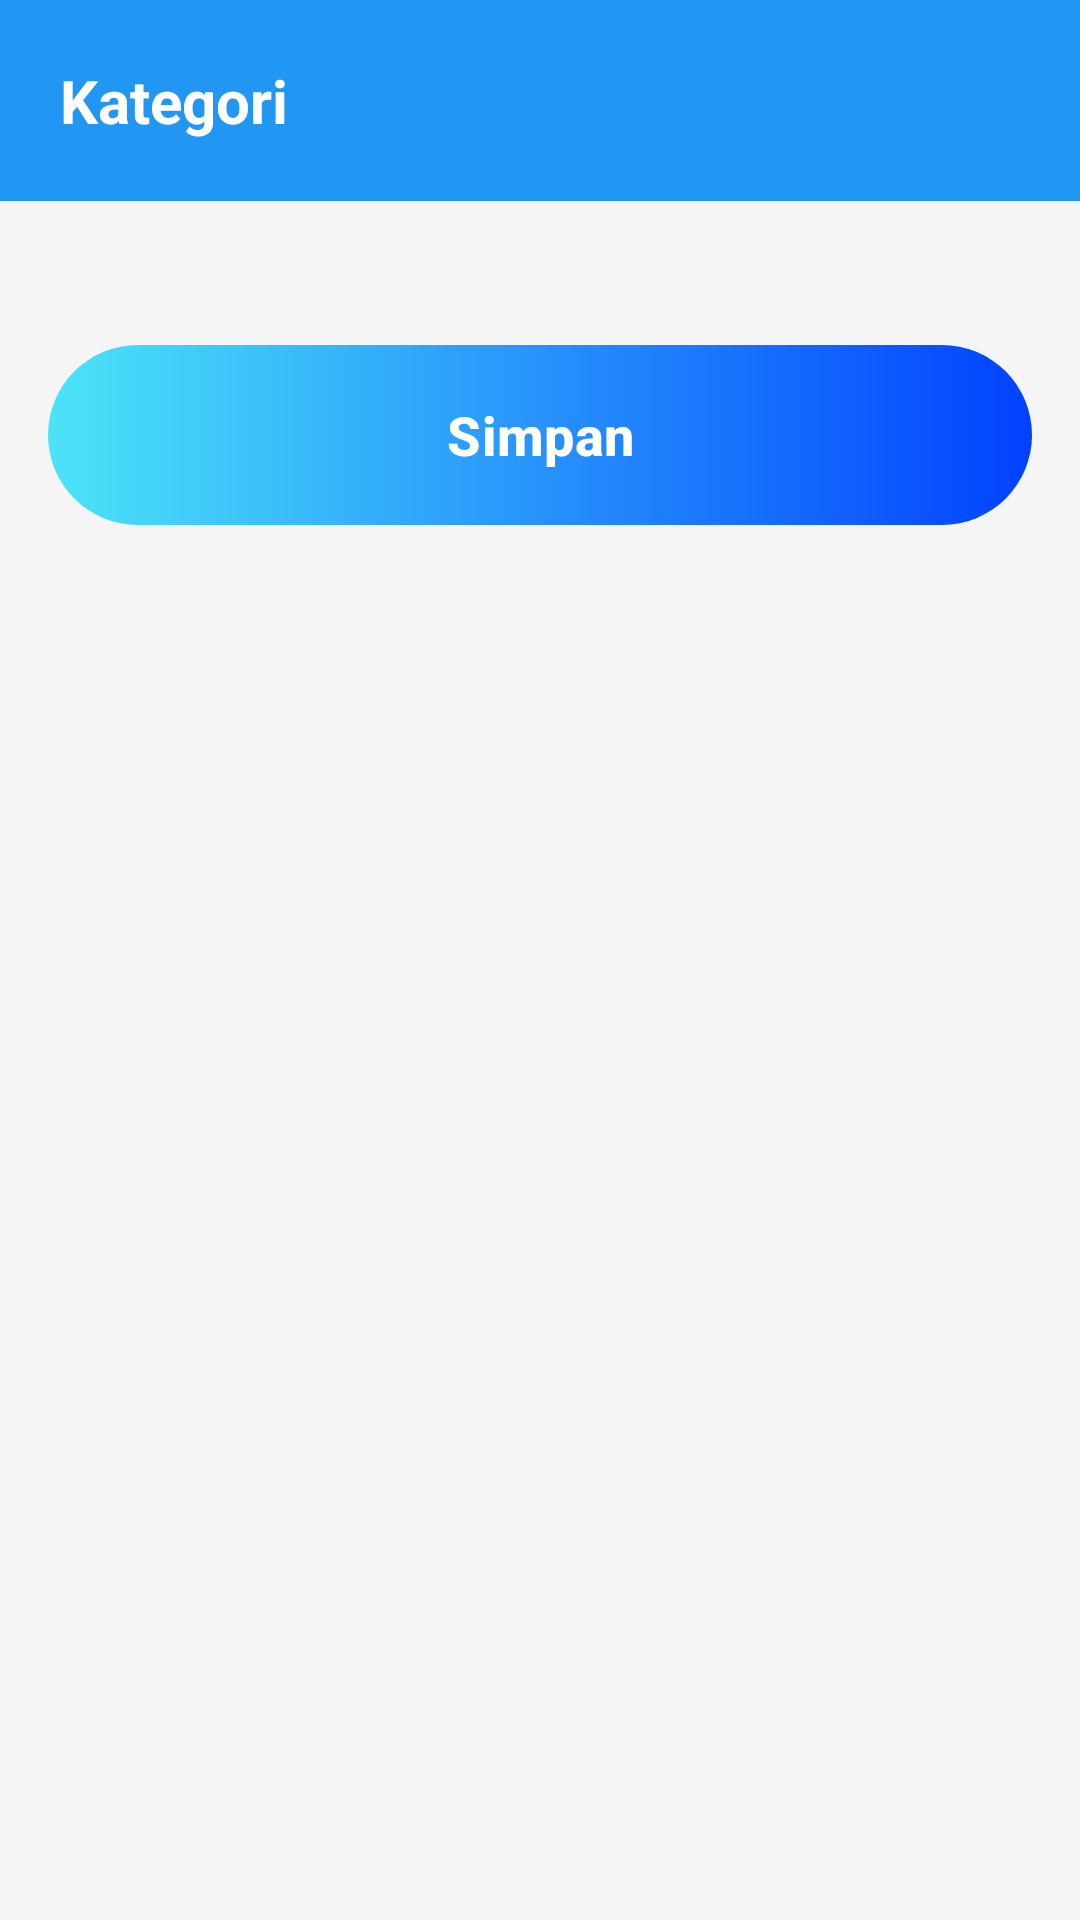

This screen was rendered from an Android layout file. Write that file and the resources it references.
<!-- AndroidManifest.xml: application theme Theme.ISP_ICON -->
<!-- res/layout/activity_dynamic_form.xml -->
<?xml version="1.0" encoding="utf-8"?>
<androidx.constraintlayout.widget.ConstraintLayout xmlns:android="http://schemas.android.com/apk/res/android"
    xmlns:app="http://schemas.android.com/apk/res-auto"
    android:layout_width="match_parent"
    android:layout_height="match_parent"
    android:background="#F5F5F5">

    <LinearLayout
        android:id="@+id/header"
        android:layout_width="match_parent"
        android:layout_height="wrap_content"
        android:background="#2196F3"
        android:orientation="vertical"
        android:padding="20dp"
        app:layout_constraintTop_toTopOf="parent">

        <TextView
            android:id="@+id/tvKategoriTitle"
            android:layout_width="wrap_content"
            android:layout_height="wrap_content"
            android:text="Kategori"
            android:textColor="@color/white"
            android:textSize="20sp"
            android:textStyle="bold" />
    </LinearLayout>

    <androidx.core.widget.NestedScrollView
        android:layout_width="match_parent"
        android:layout_height="0dp"
        app:layout_constraintBottom_toBottomOf="parent"
        app:layout_constraintTop_toBottomOf="@+id/header">

        <LinearLayout
            android:layout_width="match_parent"
            android:layout_height="wrap_content"
            android:orientation="vertical"
            android:padding="16dp">

            <LinearLayout
                android:id="@+id/llFormContainer"
                android:layout_width="match_parent"
                android:layout_height="wrap_content"
                android:orientation="vertical" />

            <com.google.android.material.button.MaterialButton
                android:id="@+id/btnSimpan"
                android:layout_width="match_parent"
                android:layout_height="60dp"
                android:layout_marginTop="32dp"
                android:layout_marginBottom="24dp"
                android:text="Simpan"
                android:textSize="18sp"
                android:textStyle="bold"
                android:textColor="@android:color/white"
                app:backgroundTint="@null"
                android:background="@drawable/blue_gradient"
                app:iconGravity="textEnd"
                app:iconPadding="8dp"
                app:iconTint="@android:color/white"
                android:insetTop="0dp"
                android:insetBottom="0dp" />

        </LinearLayout>
    </androidx.core.widget.NestedScrollView>

</androidx.constraintlayout.widget.ConstraintLayout>
<!-- resources referenced by this layout -->
<resources>
  <color name="white">#FFFFFFFF</color>
  <!-- drawable blue_gradient (drawable) -->
  <?xml version="1.0" encoding="utf-8"?>
  <shape xmlns:android="http://schemas.android.com/apk/res/android"
      android:shape="rectangle">
  
      <corners android:radius="30dp" />
  
      <gradient
          android:angle="0"
          android:startColor="#4CE4F8"
          android:endColor="#0241FF"
          android:type="linear" />
  
  </shape>
  <style name="Theme.ISP_ICON" parent="Base.Theme.ISP_ICON" />
  <style name="Base.Theme.ISP_ICON" parent="Theme.Material3.DayNight.NoActionBar">
          
          
      </style>
</resources>
